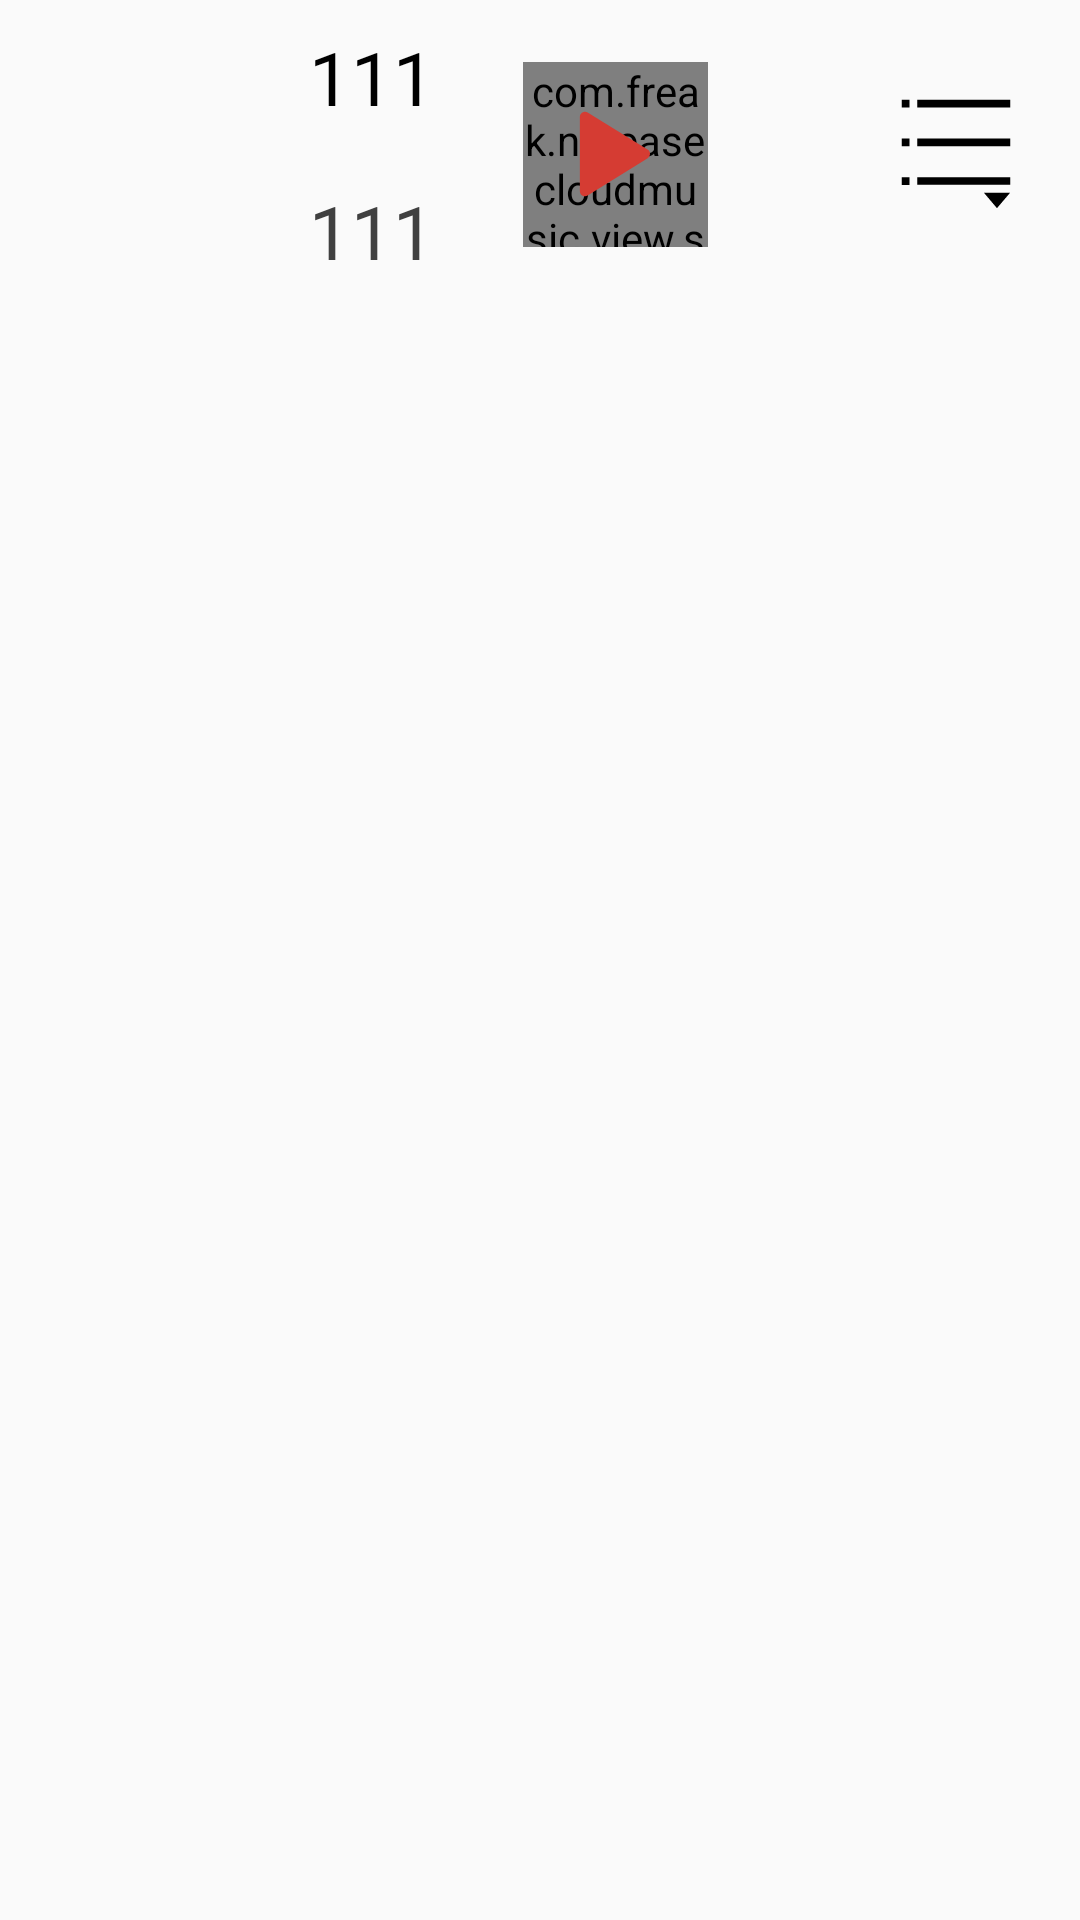

Layout XML and referenced resources for this Android screen:
<!-- AndroidManifest.xml: application theme AppTheme -->
<!-- res/layout/fragment_quick_controls.xml -->
<?xml version="1.0" encoding="utf-8"?>
<LinearLayout xmlns:android="http://schemas.android.com/apk/res/android"
    xmlns:app="http://schemas.android.com/apk/res-auto"
    android:layout_width="match_parent"
    android:layout_height="match_parent"
    android:orientation="vertical">

    <LinearLayout
        android:layout_width="match_parent"
        android:layout_height="50pt"
        android:gravity="center">

        <ImageView
            android:id="@+id/image_view_controller_bg"
            android:layout_width="40pt"
            android:layout_height="40pt"
            android:layout_marginLeft="5pt" />

        <LinearLayout
            android:layout_width="0dp"
            android:layout_height="match_parent"
            android:layout_weight="1"
            android:orientation="vertical">

            <TextView
                android:id="@+id/text_view_controller_song_name"
                android:layout_width="match_parent"
                android:layout_height="0dp"
                android:layout_weight="1"
                android:gravity="center_vertical"
                android:paddingLeft="5pt"
                android:text="111"
                android:textColor="@color/color_black"
                android:textSize="12pt" />

            <TextView
                android:id="@+id/text_view_controller_author_name"
                android:layout_width="match_parent"
                android:layout_height="0dp"
                android:layout_weight="1"
                android:gravity="center_vertical"
                android:paddingLeft="5pt"
                android:text="111"
                android:textColor="@color/color_404040"
                android:textSize="12pt" />
        </LinearLayout>

        <RelativeLayout
            android:layout_width="50pt"
            android:layout_height="50pt">

            <com.freak.neteasecloudmusic.view.seekbar.CircleSeekBar
                android:id="@+id/circle_seek_bar_controller_rate"
                android:layout_width="30pt"
                android:layout_height="30pt"
                app:progressWidth="2pt"
                app:sProgressWidth="2pt"
                app:progressColor="@color/colorPrimary"
                app:sProgressColor="@color/color_404040"
                android:layout_centerInParent="true"
                app:showText="false"/>


            <ImageView
                android:id="@+id/image_view_controller_start_or_stop"
                android:layout_width="20pt"
                android:layout_height="20pt"
                android:layout_centerInParent="true"
                android:background="@drawable/selector_start_stop" />
        </RelativeLayout>

        <ImageView
            android:id="@+id/image_view_controller_song_list"
            android:layout_width="wrap_content"
            android:layout_height="wrap_content"
            android:layout_marginLeft="20pt"
            android:layout_marginRight="10pt"
            android:background="@drawable/svg_icon_play_list" />
    </LinearLayout>
</LinearLayout>
<!-- resources referenced by this layout -->
<resources>
  <color name="colorPrimary">#FFD53C33</color>
  <color name="color_404040">#404040</color>
  <color name="color_black">#000000</color>
  <!-- drawable selector_start_stop (drawable) -->
  <?xml version="1.0" encoding="utf-8"?>
  <selector xmlns:android="http://schemas.android.com/apk/res/android">
      <item android:drawable="@drawable/svg_icon_start" android:state_selected="false" />
      <item android:drawable="@drawable/svg_icon_stop" android:state_selected="true" />
  </selector>
  <!-- drawable svg_icon_play_list (drawable) -->
  <?xml version="1.0" encoding="utf-8"?>
  <vector xmlns:android="http://schemas.android.com/apk/res/android" android:viewportWidth="1024"
      android:viewportHeight="1024" android:width="20pt" android:height="20pt">
      <path android:fillColor="#FF000000"
          android:pathData="M741.903645 831.405587l108.491946 127.988999L959.33984 831.405587 741.903645 831.405587zM64.858682 64.005756l63.924915 0 0 63.98836L64.858682 127.994116 64.858682 64.005756 64.858682 64.005756zM192.644043 64.133669l767.565607-0.170892 0 63.990407-767.565607 0.170892L192.644043 64.133669 192.644043 64.133669zM64.858682 383.913786l63.924915 0 0 63.672158L64.858682 447.585945 64.858682 383.913786 64.858682 383.913786zM192.771957 383.788943l767.544117 0 0 63.672158L192.771957 447.461101 192.771957 383.788943 192.771957 383.788943zM64.858682 703.700043l63.924915 0-0.031722 63.36926L64.890404 767.069303 64.858682 703.700043 64.858682 703.700043zM192.771957 703.416588l767.437693 0.064468 0 63.36926-767.437693-0.064468L192.771957 703.416588 192.771957 703.416588zM192.771957 703.416588" />
  </vector>
  <style name="AppTheme" parent="Theme.AppCompat.Light.NoActionBar">
          
          <item name="colorPrimary">@color/colorPrimary</item>
          <item name="colorPrimaryDark">@color/colorPrimaryDark</item>
          <item name="colorAccent">@color/colorAccent</item>
      </style>
  <!-- drawable svg_icon_start (drawable) -->
  <?xml version="1.0" encoding="utf-8"?>
  <vector xmlns:android="http://schemas.android.com/apk/res/android" android:viewportWidth="1024"
      android:viewportHeight="1024" android:width="20pt" android:height="20pt">
      <path android:fillColor="#D53C33"
          android:pathData="M780.8 475.733333L285.866667 168.533333c-27.733333-17.066667-64 4.266667-64 36.266667v614.4c0 32 36.266667 53.333333 64 36.266667l492.8-307.2c29.866667-14.933333 29.866667-57.6 2.133333-72.533334z" />
  </vector>
  <!-- drawable svg_icon_stop (drawable) -->
  <?xml version="1.0" encoding="utf-8"?>
  <vector xmlns:android="http://schemas.android.com/apk/res/android" android:viewportWidth="1024"
      android:viewportHeight="1024" android:width="32dp" android:height="32dp">
      <path android:fillColor="#D53C33"
          android:pathData="M319.618435 145.655358c-30.518061 0-55.258535 24.740474-55.258535 55.258535l0 622.170169c0 30.518061 24.740474 55.258535 55.258535 55.258535s55.258535-24.740474 55.258535-55.258535l0-622.170169C374.876969 170.395832 350.136495 145.655358 319.618435 145.655358z" />
      <path android:fillColor="#D53C33"
          android:pathData="M704.381565 145.655358c-30.518061 0-55.258535 24.740474-55.258535 55.258535l0 622.170169c0 30.518061 24.740474 55.258535 55.258535 55.258535s55.258535-24.740474 55.258535-55.258535l0-622.170169C759.6401 170.395832 734.899626 145.655358 704.381565 145.655358z" />
  </vector>
  <color name="colorPrimaryDark">#FFD53C33</color>
  <color name="colorAccent">#FFD53C33</color>
</resources>
